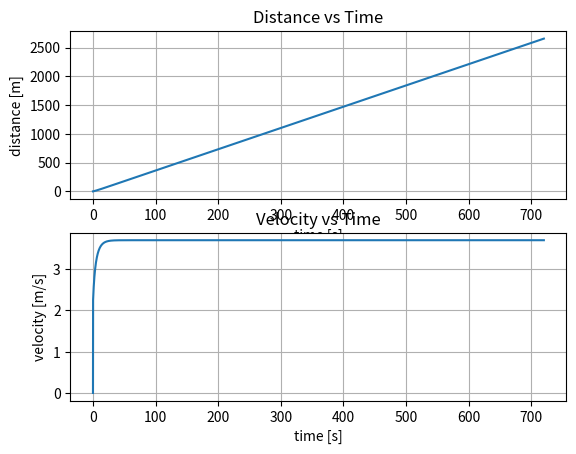

Reproduce this figure in Python.
'''
AUTHOR: Phil Aufdencamp
Desc:
    Longitudinal Vehicle Dynamics Model for a Bicyle and Rider
    Starting with the simplest possible model
        -Point Mass
        -Vacuum
        -Constant Power
    Unless otherwise specified, all units are MKS
Edit History
    3/28/2019
        First Day - main structure is sketched out, constant rider power works
        grade works, gravity works
'''
import math as m
import copy
import matplotlib
import matplotlib.pyplot as plt


def grade(state):
    #INPUTS: 
    # Vehicle state
    #OUTPUTS:
    # Grade at Distance in %
    return 6 # 6% is hawk Hill

def grade_to_radians(grade):
    #INPUTS:
    # grade in percent
    #OUTPUTS
    # grade in radians
    return m.atan(grade/100)

def pedal_force(state):
    #INPUTS:
    # current state of bike/rider
    #OUTPUTS:
    # Force at the tire in Newtons
    #MATH:
    # P = F*v
    # F = P/v
    power = 250.0 #250 Watts of Power
    if state['velocity'] == 0:
        return 100 # it would throw a divide
        # by zero error otherwise, so this is a handy catch condition
    else:
        return power/state['velocity']

def next_step(constants, state, vehicle_params, step):
    #INPUTS:
    # Vehicle State, increment time
    #OUTPUTS:
    # Vehicle State at t+step
    #MATH:
    # F = ma
    # a = Fnet/m
    g_force = vehicle_params['mass'] * constants['gravity'] * m.sin(
        grade_to_radians(grade(state)))
    net_force = pedal_force(state) - g_force
    acceleration = net_force / vehicle_params['mass']
    time_next = state['time'] + step
    distance_next = (
        state['distance'] 
        + (state['velocity'] * step))
    velocity_next = state['velocity'] + acceleration*step
    next_state = {
        'time' : time_next,
        'distance' : distance_next,
        'velocity' : velocity_next
    }
    return next_state

def solver(constants, course_params, vehicle_params, initial_state, step):
    #INPUTS:
    # Course Definition
    # Vehicle Definition
    # Initial State
    # Time Step
    #OUTPUTS
    # Time Series of all state variables
    state = copy.deepcopy(initial_state)
    time_series = {}
    for key in initial_state:
        time_series[key] = [0.0]
    
    while state['distance'] < course_params['course_distance']:
        state = next_step(constants, state, vehicle_params, step)
        for key in state:
            time_series[key].append(state[key])
    return time_series

if __name__ == "__main__":
    step = 0.1 #seconds
    course_params = {
        "course_distance" : 2656, #m
    }
    vehicle_params = {
        'mass' : 115 # Phil + loaded rove in kg
    }
    constants = {
        'gravity' : 9.81 #m/s^2
    }
    initial_state = {
        "time" : 0.0, # sec
        "distance" : 0.0, # m
        "velocity" : 0.1 # m/s
    }

    time_series = solver(constants, course_params,vehicle_params, initial_state, step)

    fig, ax = plt.subplots(2,1)
    
    ax[0].plot(time_series['time'], time_series['distance'])
    ax[1].plot(time_series['time'], time_series['velocity'])

    ax[0].set(xlabel='time [s]', ylabel='distance [m]',
        title='Distance vs Time')
    ax[1].set(xlabel='time [s]', ylabel='velocity [m/s]',
        title='Velocity vs Time')

    ax[0].grid()
    ax[1].grid()

    fig.savefig("time_series.png")

    print('Finish time is', time_series['time'][-1],'seconds')
    